Run: headless pygame with SDL's dummy video driver; simulated clock (each Clock.tick advances the game by its frame time, no real sleeping); random seed 0; keys injected as events and as key.get_pressed() state; no mouse input.
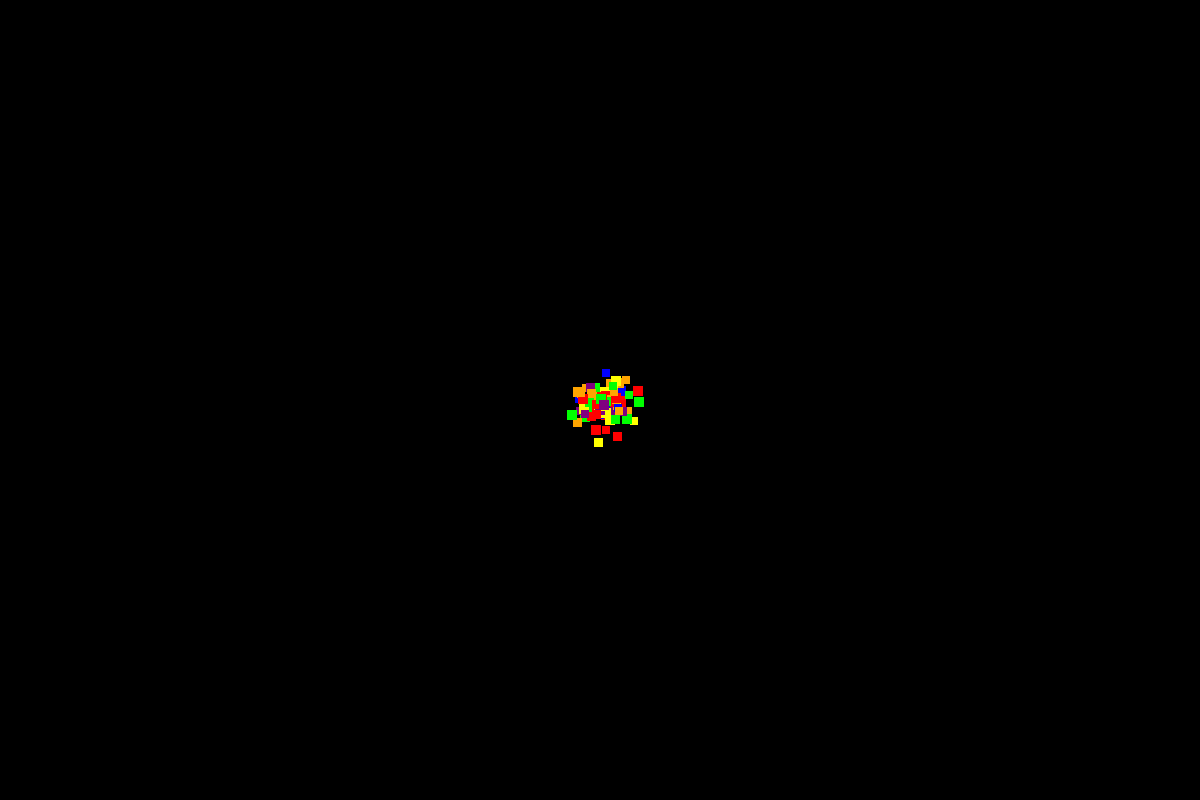
Frame 1 of 4 · flips 1–60 · no input
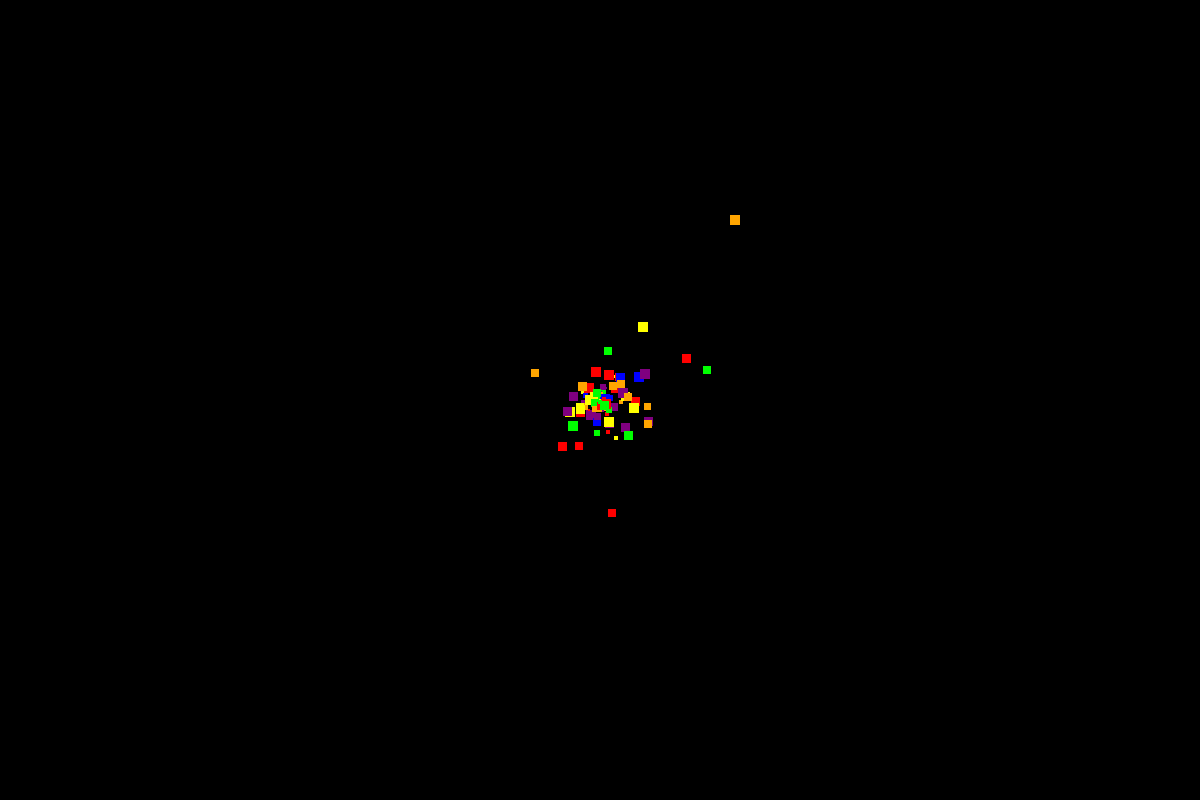
Frame 2 of 4 · flips 61–180 · tapped SPACE, RETURN · held RIGHT (→), D
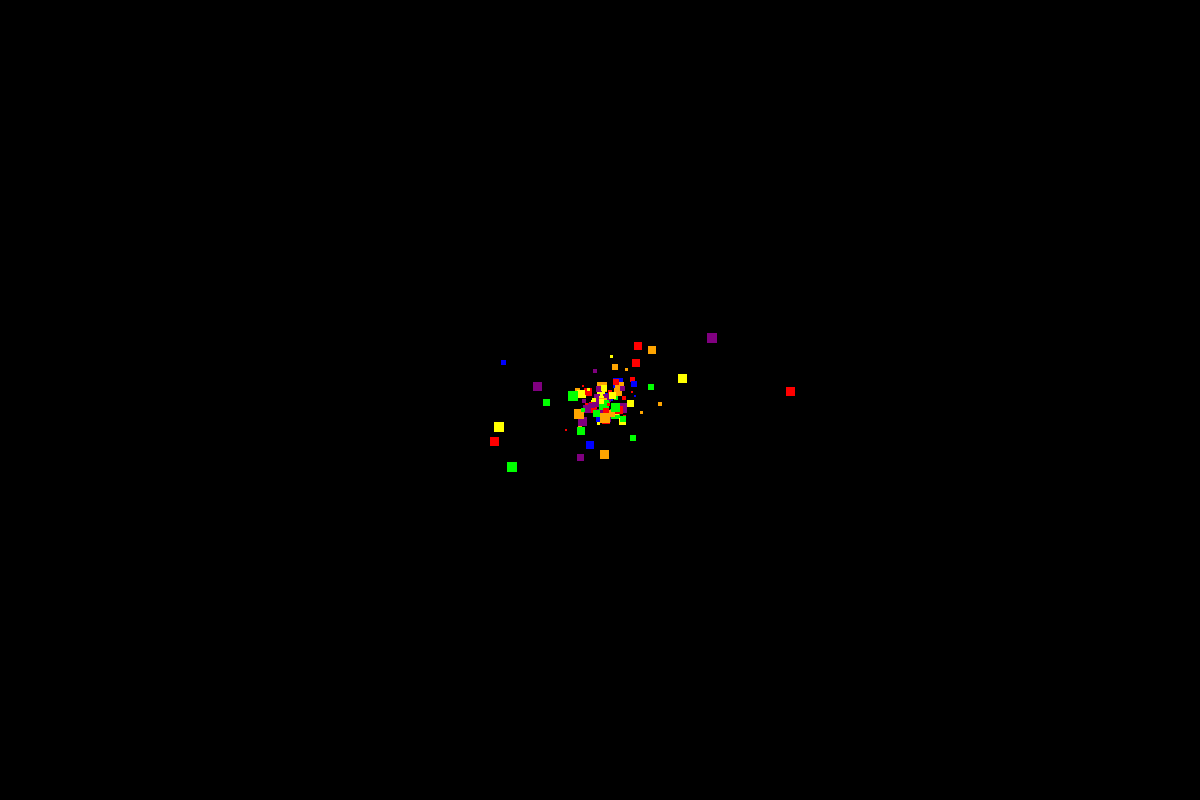
Frame 3 of 4 · flips 181–300 · held DOWN (↓), S
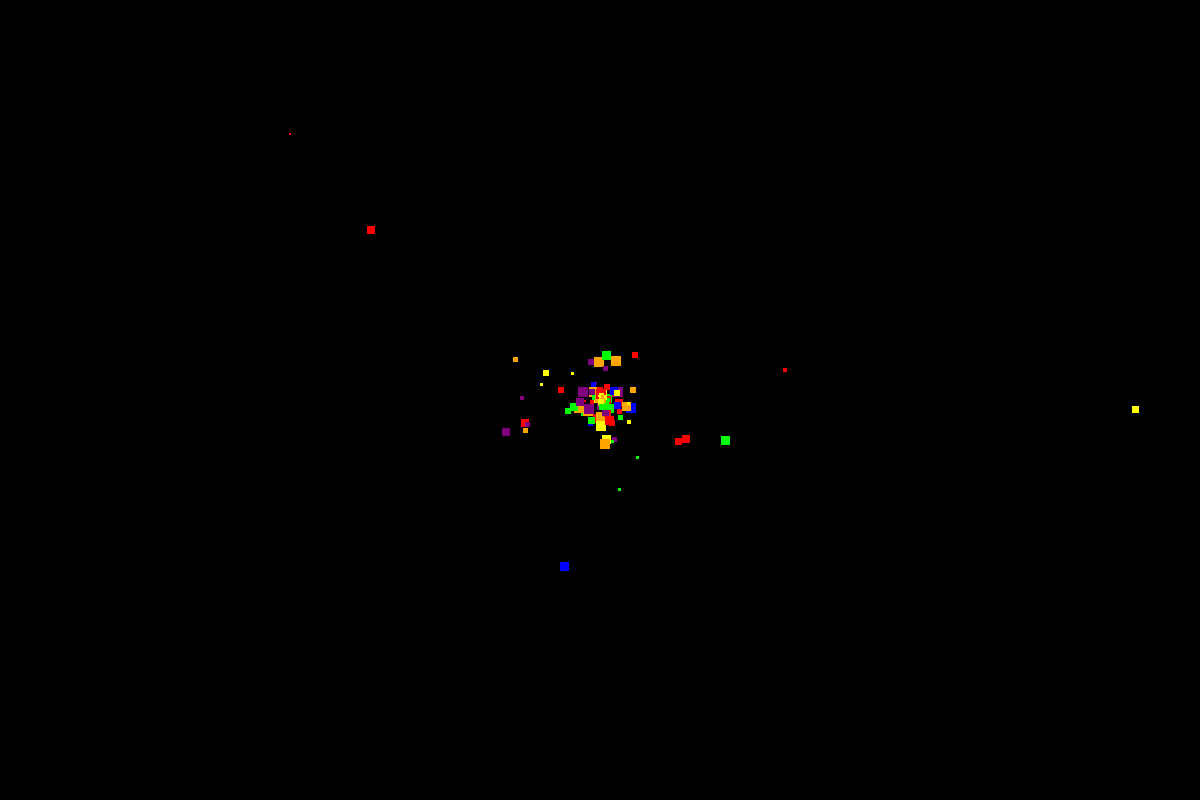
Frame 4 of 4 · flips 301–420 · held LEFT (←), A, UP (↑), W

The pygame program that drew these frames:

import pygame
import random
import math
from sys import exit


#Variables
WIDTH, HEIGHT = 1200, 800
FPS = 60
STAR_QUANT = 100
CENTER = (WIDTH//2, HEIGHT//2)
COLORS = ["#FF0000", "#FFFF00", "#0000FF", "#00FF00", "#FFA500", "#800080"]

ROJO = "#FF0000"
DISTANCE_Z = 40
VECTOR_3 = pygame.math.Vector3
VECTOR_2 = pygame.math.Vector2

#Classes

#class star
class Star:
    def __init__(self, app):
        self.distance_z = 40
        self.screen = app.screen
        self.pos3d = self.get_pos()
        self.color = random.choice(COLORS)
        self.vel = random.uniform(0.10, 0.35)
        self.size = random.randint(8,10)
        self.star_pos = VECTOR_2(0,0)
        
    
    def get_pos(self):
        #POLAR COORDINATE
        angle = random.uniform(0, 2 * math.pi)
        radius = random.randint(0, HEIGHT)
        pos_x = radius * math.sin(angle)
        pos_y = radius * math.cos(angle)
        return VECTOR_3(pos_x, pos_y, DISTANCE_Z)
    
    def update_move(self):
        self.pos3d.z -= self.vel
        if self.pos3d.z < 1:
            self.pos3d = self.get_pos()
            self.size = random.randint(2,10)
            
        self.star_pos = VECTOR_2(self.pos3d.x, self.pos3d.y) / self.pos3d.z + CENTER
        
    
    def draw_star(self):
        pygame.draw.rect(self.screen, self.color, (*self.star_pos, self.size, self.size))
    
#SET OF STARS
class StarField:
    def __init__(self, app):
        self.stars = []
        for i in range(STAR_QUANT):
            star = Star(app)
            self.stars.append(star)
        
    def run(self):
        for star in self.stars:
            star.update_move()
            star.draw_star()
        


#Main Class
class App:
    def __init__(self):
        pygame.init()
        self.screen =  pygame.display.set_mode((WIDTH, HEIGHT))
        self.clock = pygame.time.Clock()
        self.starfield = StarField(self)
        
    def run(self):
        while True:
            self.screen.fill("black")
            self.starfield.run()
            
            #Update all the screen
            pygame.display.flip()
            for event in pygame.event.get():
                
                #Activates when touch quit 
                if event.type == pygame.QUIT:
                    pygame.quit()
                    exit()

            self.clock.tick(FPS)

#Start App
if __name__ == "__main__":
    app = App()
    app.run()
